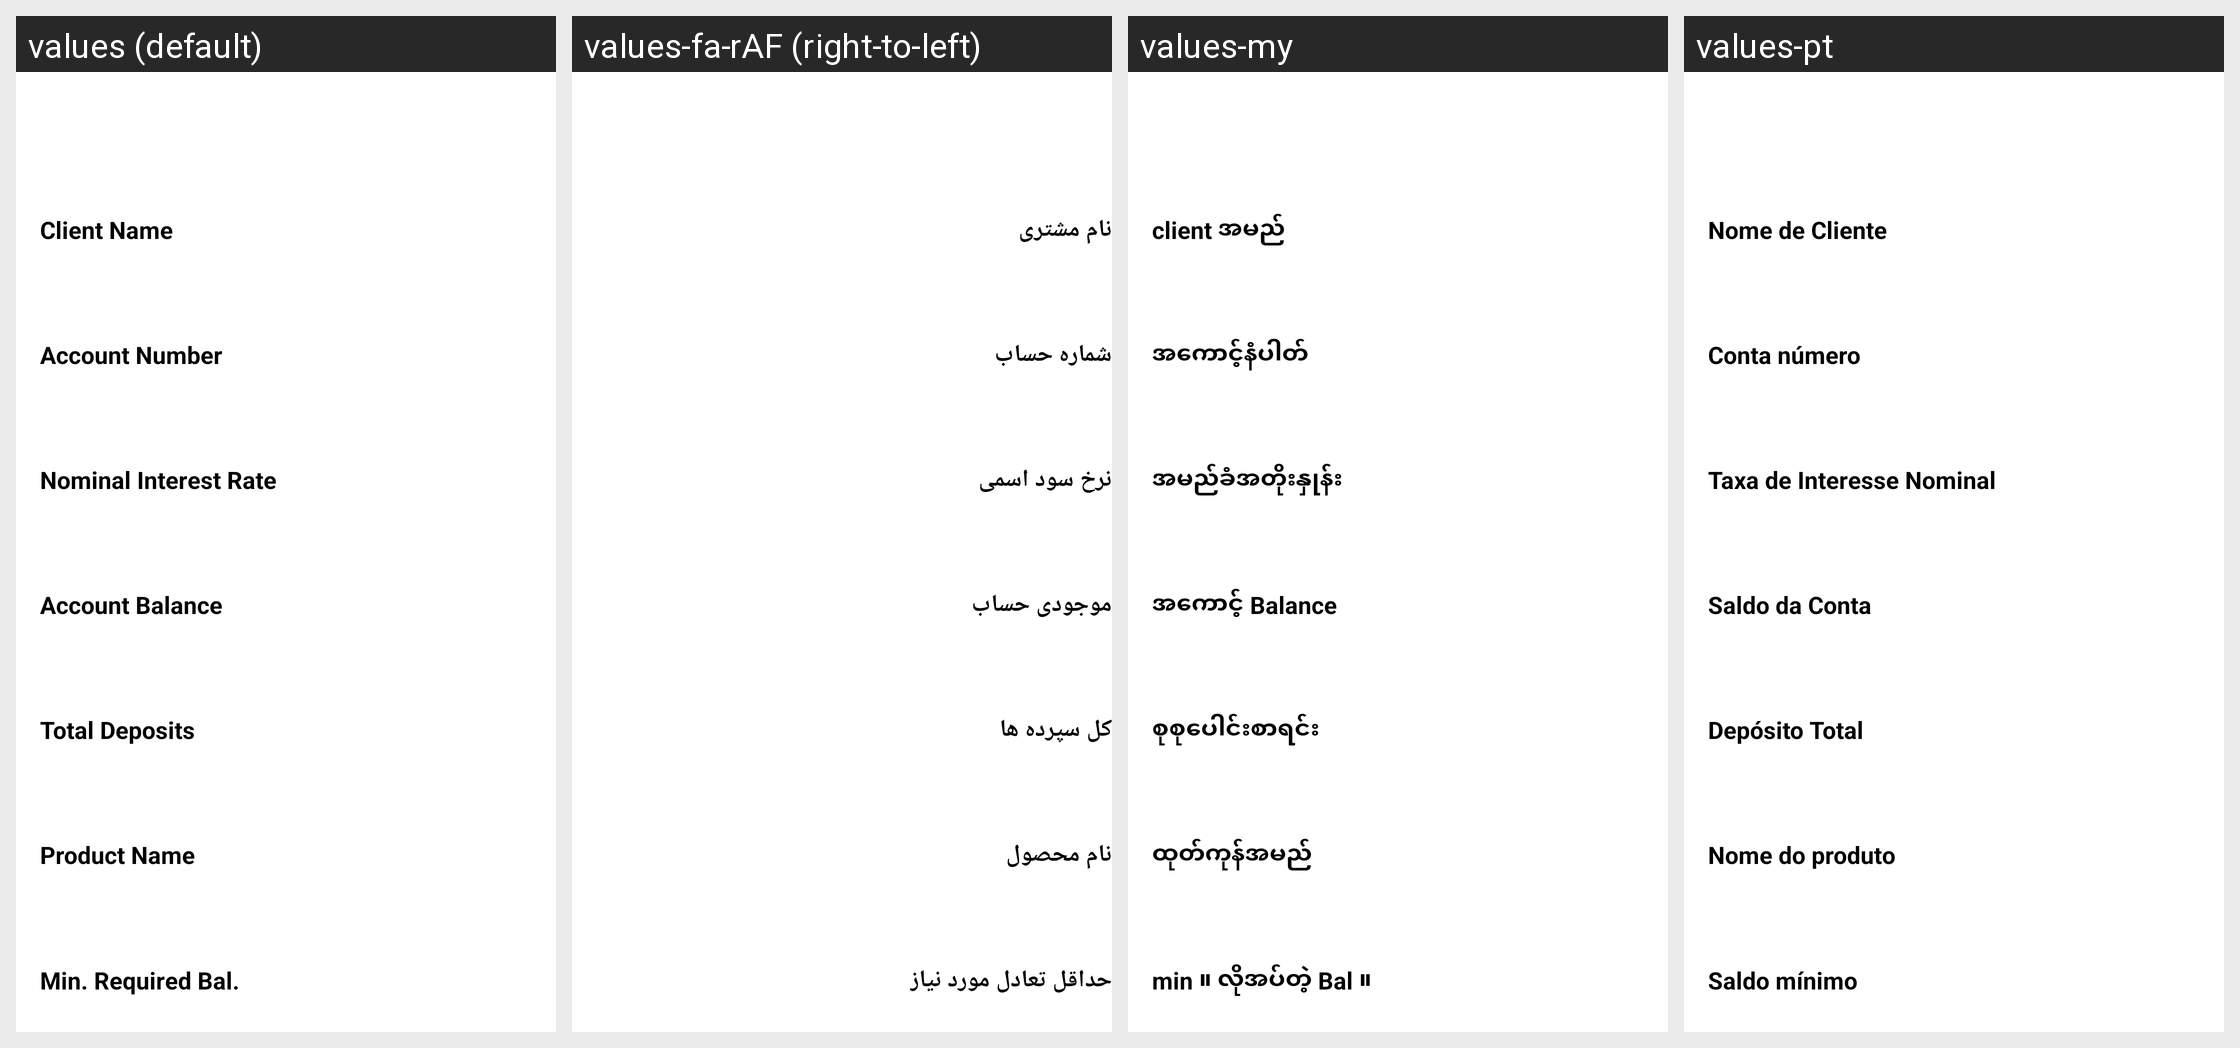

For this localized Android screen grid, give each drawn string resource with its value in every locale shown.
Android screen res/layout/activity_saving_account_details.xml rendered under 4 locales, left to right: values (default), values-fa-rAF (right-to-left), values-my, values-pt. Device: Nexus 5 (rendered at 1080×1920; each locale shown at half size, 540×960, under a caption strip naming it); theme AppTheme.
Other locales in the repository, not shown: values-ar, values-bn, values-es, values-fr, values-hi, values-in, values-km, values-kn, values-ml-rIN, values-pl, values-ru, values-sw, values-te, values-ur.
Strings drawn on this screen, with the default value and each locale's value (text and hints the layout hard-codes, and strings that could not be matched under every locale, appear in the picture but are not listed):

client_name
  values: Client Name
  values-fa-rAF: نام مشتری
  values-my: client အမည်
  values-pt: Nome de Cliente

account_number
  values: Account Number
  values-fa-rAF: شماره حساب
  values-my: အကောင့်နံပါတ်
  values-pt: Conta número

nominal_interest_rate
  values: Nominal Interest Rate
  values-fa-rAF: نرخ سود اسمی
  values-my: အမည်ခံအတိုးနှုန်း
  values-pt: Taxa de Interesse Nominal

account_balance
  values: Account Balance
  values-fa-rAF: موجودی حساب
  values-my: အကောင့် Balance
  values-pt: Saldo da Conta

total_deposits
  values: Total Deposits
  values-fa-rAF: کل سپرده ها
  values-my: စုစုပေါင်းစာရင်း
  values-pt: Depósito Total

saving_product_name
  values: Product Name
  values-fa-rAF: نام محصول
  values-my: ထုတ်ကုန်အမည်
  values-pt: Nome do produto

min_required_balance
  values: Min. Required Bal.
  values-fa-rAF: حداقل تعادل مورد نیاز
  values-my: min ။ လိုအပ်တဲ့ Bal ။
  values-pt: Saldo mínimo
